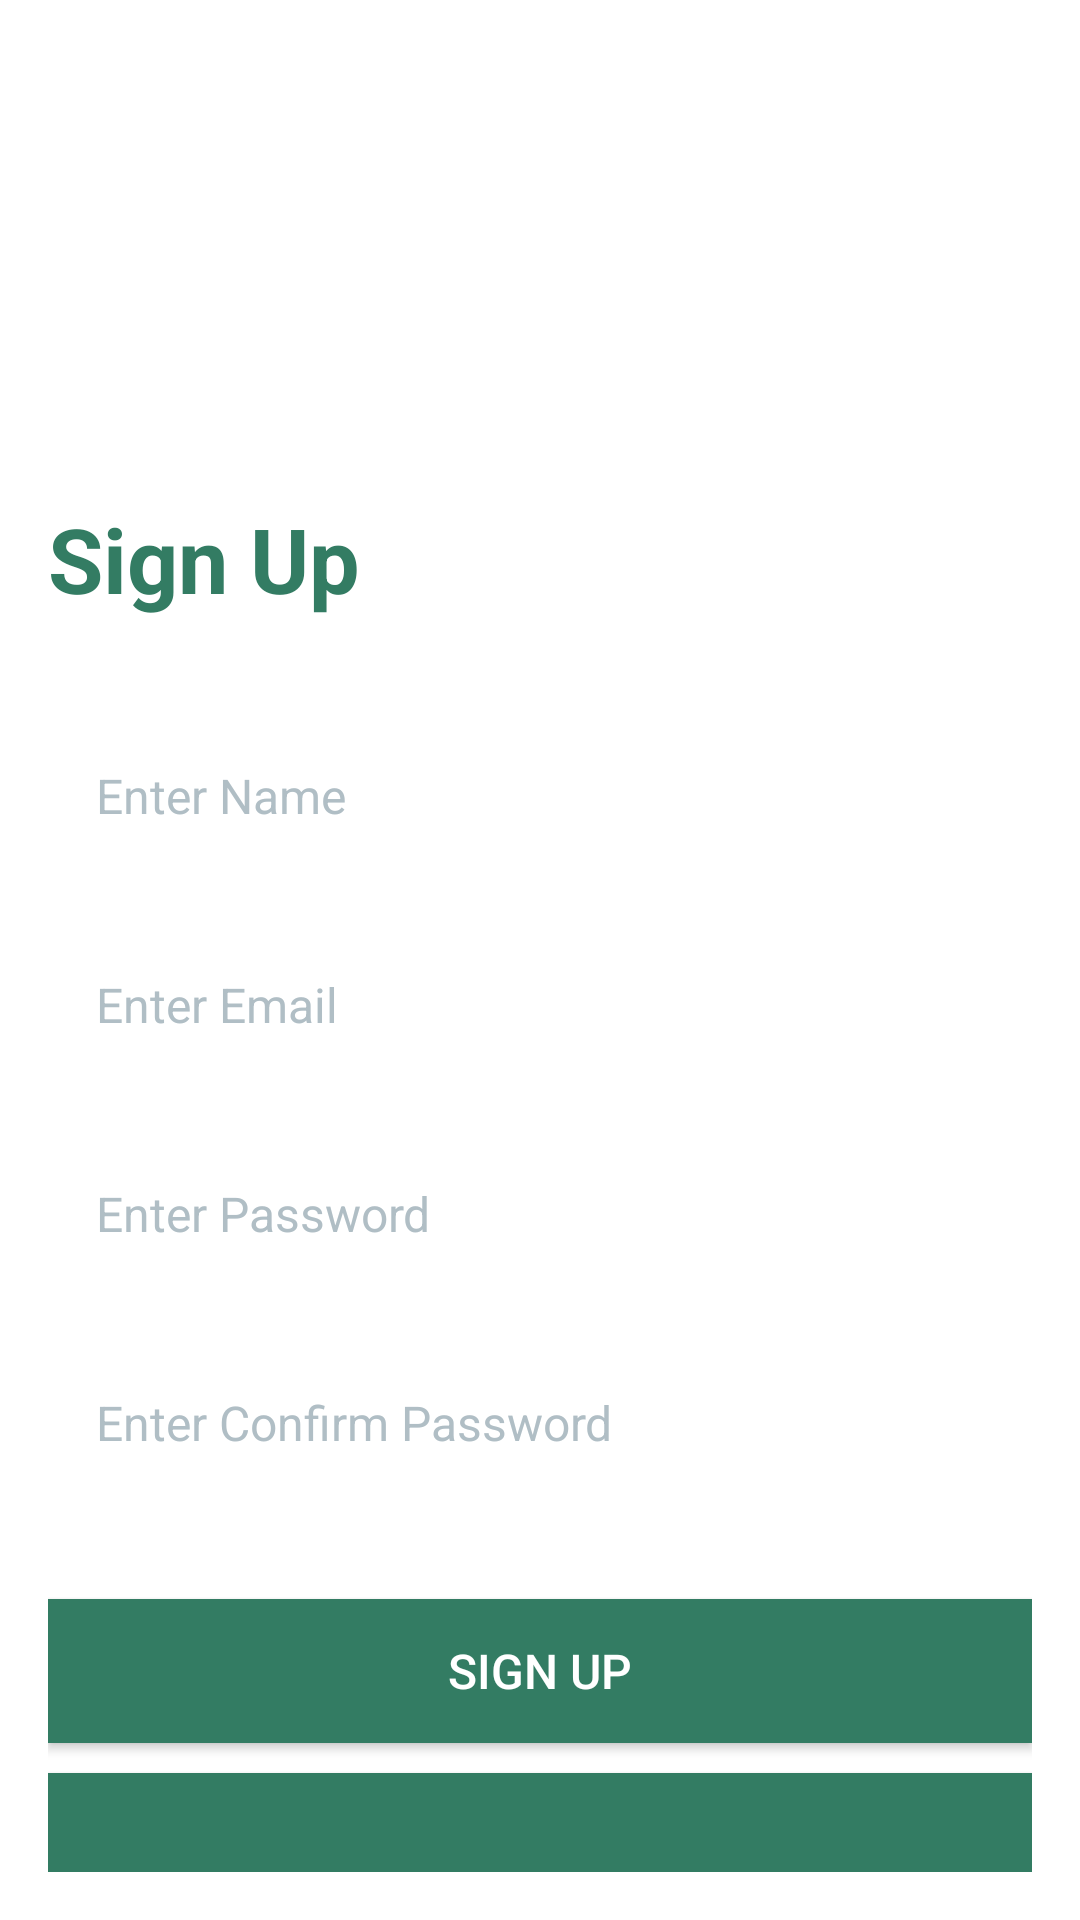

Android layout source for this screen:
<!-- AndroidManifest.xml: application theme Theme.CustomTheme -->
<!-- res/layout/sign_up_layout.xml -->
<?xml version="1.0" encoding="utf-8"?>
<layout>
    <RelativeLayout xmlns:android="http://schemas.android.com/apk/res/android"
        android:layout_width="match_parent"
        android:layout_height="match_parent"
        android:padding="16dp">


        <TextView
            android:id="@+id/text_view_login"
            android:textSize="30sp"
            android:textStyle="bold"
            android:textColor="@color/chat_green"
            android:layout_marginTop="150dp"
            android:layout_width="match_parent"
            android:layout_height="wrap_content"
            android:text="Sign Up"/>

        <EditText
            android:id="@+id/login_name"
            android:layout_width="match_parent"
            android:layout_height="wrap_content"
            android:layout_below="@+id/text_view_login"
            android:layout_marginTop="32dp"
            android:hint="Enter Name"
            android:inputType="textEmailAddress"
            android:padding="16dp"
            android:textColorHint="#B0BEC5"
            android:textSize="16sp"
            android:textColor="@color/black"/>

        <EditText
            android:id="@+id/login_email"
            android:layout_width="match_parent"
            android:layout_height="wrap_content"
            android:layout_below="@+id/login_name"
            android:layout_marginTop="16dp"
            android:hint="Enter Email"
            android:padding="16dp"
            android:textColorHint="#B0BEC5"
            android:textSize="16sp"
            android:textColor="@color/black"/>

        <EditText
            android:id="@+id/login_password"
            android:layout_width="match_parent"
            android:layout_height="wrap_content"
            android:layout_below="@+id/login_email"
            android:layout_marginTop="16dp"
            android:hint="Enter Password"
            android:inputType="textPassword"
            android:padding="16dp"
            android:textColorHint="#B0BEC5"
            android:textSize="16sp"
            android:textColor="@color/black" />

        <EditText
            android:id="@+id/login_confirm_password"
            android:layout_width="match_parent"
            android:layout_height="wrap_content"
            android:layout_below="@+id/login_password"
            android:layout_marginTop="16dp"
            android:hint="Enter Confirm Password"
            android:inputType="textPassword"
            android:padding="16dp"
            android:textColorHint="#B0BEC5"
            android:textSize="16sp"
            android:textColor="@color/black" />

        <Button
            android:id="@+id/signup_button"
            android:layout_width="match_parent"
            android:layout_height="wrap_content"
            android:layout_below="@+id/login_confirm_password"
            android:layout_marginTop="32dp"
            android:text="Sign Up"
            android:textColor="#FFFFFF"
            android:textSize="16sp"
            android:background="@color/chat_green"
            android:onClick="onSignUpClicked"/>


        <Button
            android:id="@+id/login_false_button"
            android:layout_width="match_parent"
            android:layout_height="wrap_content"
            android:layout_below="@+id/signup_button"
            android:layout_marginTop="10dp"
            android:text="Login"
            android:background="@color/chat_green"
            android:textColor="#FFFFFF"
            android:textSize="16sp"
            android:padding="16dp" />

    </RelativeLayout>
</layout>
<!-- resources referenced by this layout -->
<resources>
  <color name="black">#FF000000</color>
  <color name="chat_green">#337c63</color>
  <style name="Theme.CustomTheme" parent="Theme.AppCompat.NoActionBar">
          
          <item name="colorPrimary">@color/purple_500</item>
          <item name="colorPrimaryVariant">@color/purple_700</item>
          <item name="colorOnPrimary">@android:color/white</item>
          <item name="android:windowBackground">@android:color/white</item>
          <item name="android:navigationBarColor">@color/chat_green</item>
  
          
          <item name="homeAsUpIndicator">@drawable/backspace</item>
          <item name="android:navigationIcon">@drawable/backspace</item>
      </style>
  <color name="purple_500">#FF6200EE</color>
  <color name="purple_700">#FF3700B3</color>
</resources>
